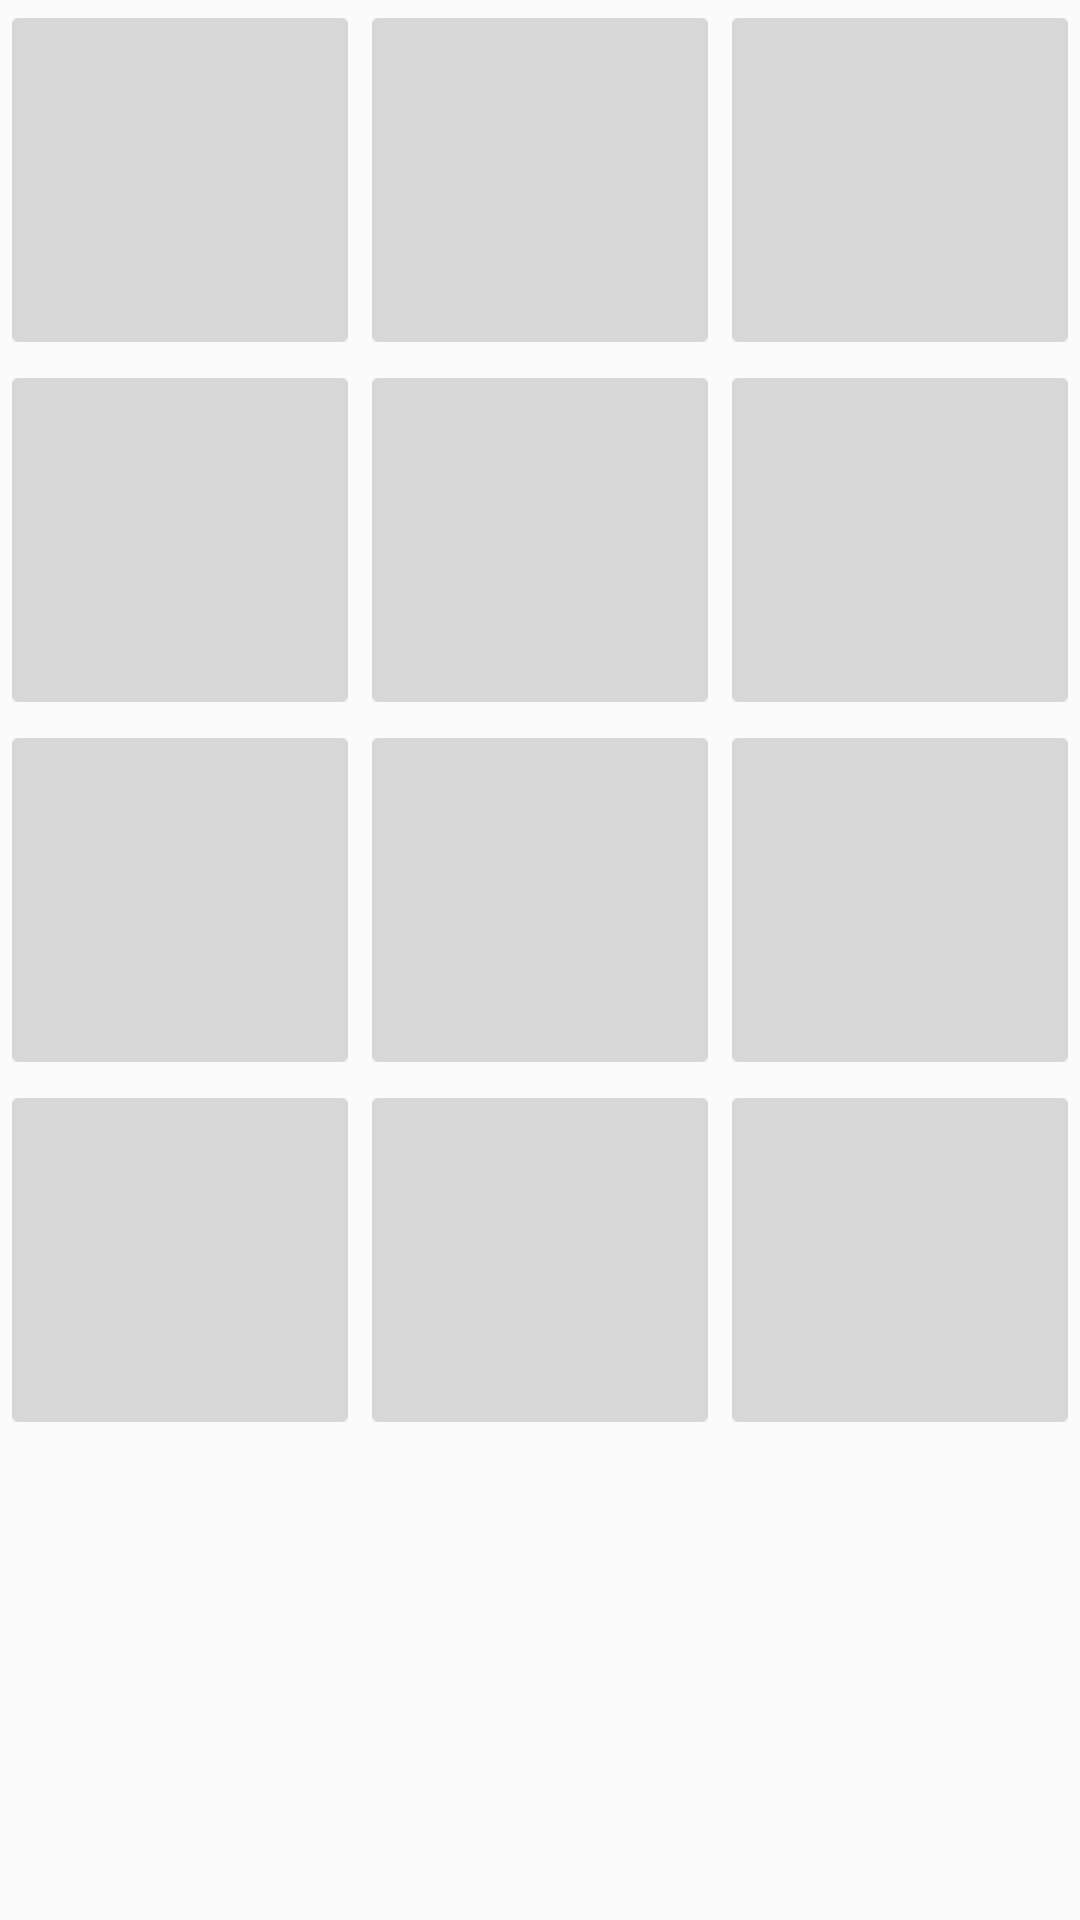

Layout XML and referenced resources for this Android screen:
<!-- AndroidManifest.xml: application theme AppTheme -->
<!-- res/layout/fragment_main.xml -->
<GridLayout xmlns:android="http://schemas.android.com/apk/res/android"
    xmlns:tools="http://schemas.android.com/tools"
    android:layout_width="match_parent"
    android:layout_height="match_parent"
    tools:context="com.example.andy.picturematchinggame.MainFragment"
    android:id="@+id/main_frag">

    <ImageButton
        android:id="@+id/i0"
        android:layout_column="0"
        android:layout_row="0"
        style="@style/image_style"
        android:src="@drawable/defaultpic"
        />
    <ImageButton
        android:id="@+id/i1"
        android:layout_column="1"
        android:layout_row="0"
        style="@style/image_style"
        android:src="@drawable/defaultpic"
        />
    <ImageButton
        android:id="@+id/i2"
        android:layout_column="2"
        android:layout_row="0"
        style="@style/image_style"
        android:src="@drawable/defaultpic"
        />
    <ImageButton
        android:id="@+id/i3"
        android:layout_column="3"
        android:layout_row="0"
        style="@style/image_style"
        android:src="@drawable/defaultpic"
        />

    <ImageButton
        android:id="@+id/i4"
        android:layout_column="0"
        android:layout_row="1"
        style="@style/image_style"
        android:src="@drawable/defaultpic"
        />
    <ImageButton
        android:id="@+id/i5"
        android:layout_column="1"
        android:layout_row="1"
        style="@style/image_style"
        android:src="@drawable/defaultpic"
        />
    <ImageButton
        android:id="@+id/i6"
        android:layout_column="2"
        android:layout_row="1"
        style="@style/image_style"
        android:src="@drawable/defaultpic"
        />
    <ImageButton
        android:id="@+id/i7"
        android:layout_column="3"
        android:layout_row="1"
        style="@style/image_style"
        android:src="@drawable/defaultpic"
        />

    <ImageButton
        android:id="@+id/i8"
        android:layout_column="0"
        android:layout_row="2"
        style="@style/image_style"
        android:src="@drawable/defaultpic"
        />
    <ImageButton
        android:id="@+id/i9"
        android:layout_column="1"
        android:layout_row="2"
        style="@style/image_style"
        android:src="@drawable/defaultpic"
        />
    <ImageButton
        android:id="@+id/i10"
        android:layout_column="2"
        android:layout_row="2"
        style="@style/image_style"
        android:src="@drawable/defaultpic"
        />
    <ImageButton
        android:id="@+id/i11"
        android:layout_column="3"
        android:layout_row="2"
        style="@style/image_style"
        android:src="@drawable/defaultpic"
        />

    <ImageButton
        android:id="@+id/i12"
        android:layout_column="0"
        android:layout_row="3"
        style="@style/image_style"
        android:src="@drawable/defaultpic"
        />
    <ImageButton
        android:id="@+id/i13"
        android:layout_column="1"
        android:layout_row="3"
        style="@style/image_style"
        android:src="@drawable/defaultpic"
        />
    <ImageButton
        android:id="@+id/i14"
        android:layout_column="2"
        android:layout_row="3"
        style="@style/image_style"
        android:src="@drawable/defaultpic"
        />
    <ImageButton
        android:id="@+id/i15"
        android:layout_column="3"
        android:layout_row="3"
        style="@style/image_style"
        android:src="@drawable/defaultpic"
        />

</GridLayout>
<!-- resources referenced by this layout -->
<resources>
  <style name="image_style">
          <item name="android:padding">2dp</item>
          <item name="android:layout_width">120dp</item>
          <item name="android:layout_height">120dp</item>
          <item name="android:scaleType">centerCrop</item>
      </style>
  <style name="AppTheme" parent="Theme.AppCompat.Light.DarkActionBar">
          
          <item name="colorPrimary">@color/colorPrimary</item>
          <item name="colorPrimaryDark">@color/colorPrimaryDark</item>
          <item name="colorAccent">@color/colorAccent</item>
      </style>
  <!-- not gathered from this repository: default colours our renderer supplied (Android Studio template values) -->
  <color name="colorPrimary">#FF6200EE</color>
  <color name="colorPrimaryDark">#FF3700B3</color>
  <color name="colorAccent">#FF03DAC5</color>
</resources>
